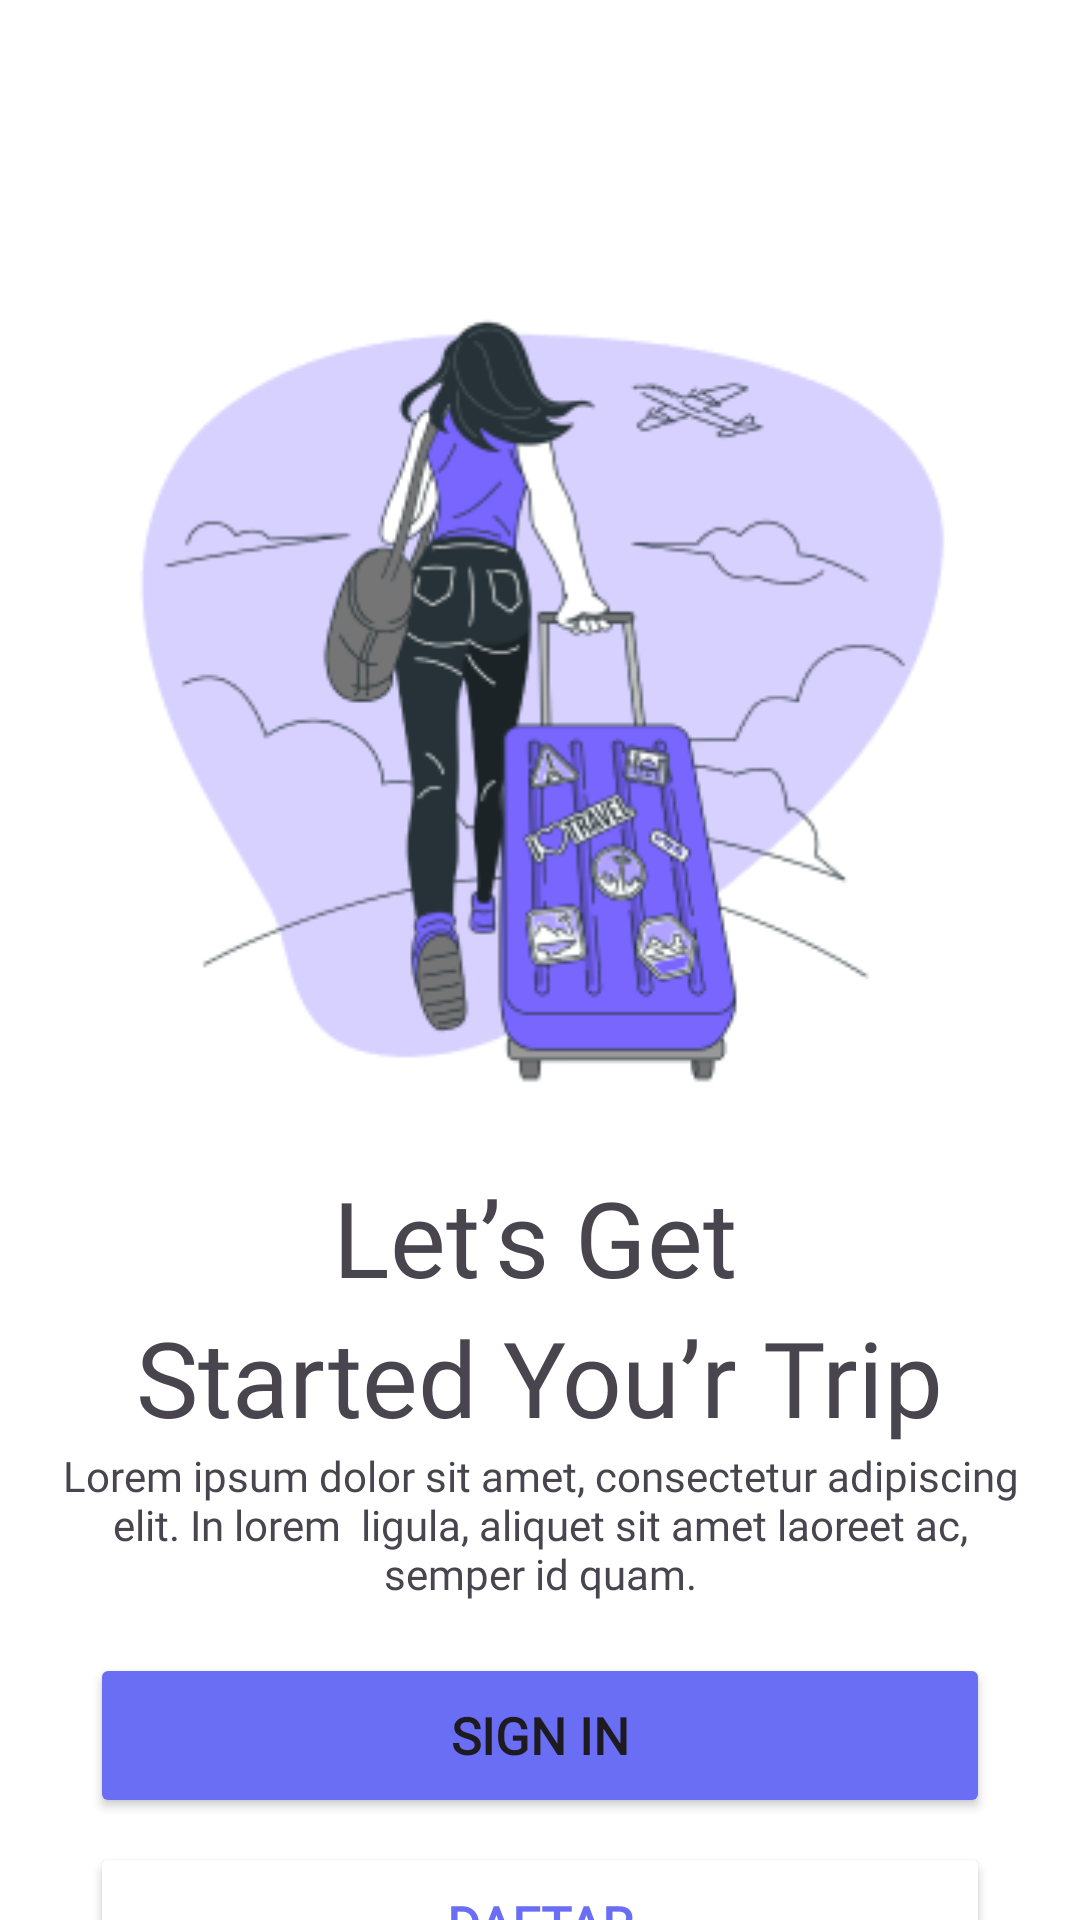

The Android layout XML behind this screen, and the referenced resources:
<!-- AndroidManifest.xml: application theme Theme.TiketTrip -->
<!-- res/layout/activity_get_started.xml -->
<?xml version="1.0" encoding="utf-8"?>
<androidx.constraintlayout.widget.ConstraintLayout xmlns:android="http://schemas.android.com/apk/res/android"
    xmlns:app="http://schemas.android.com/apk/res-auto"
    xmlns:tools="http://schemas.android.com/tools"
    android:id="@+id/main"
    android:layout_width="match_parent"
    android:layout_height="match_parent"
    android:background="#fff"
    tools:context=".GetStartedAct">


    <ImageView
        android:id="@+id/image"
        android:layout_width="307dp"
        android:layout_height="305dp"
        android:layout_marginTop="76dp"
        android:src="@drawable/start"
        app:layout_constraintEnd_toEndOf="parent"
        app:layout_constraintStart_toStartOf="parent"
        app:layout_constraintTop_toTopOf="parent" />

    <TextView
        android:id="@+id/tx1"
        android:layout_width="wrap_content"
        android:layout_height="wrap_content"
        android:layout_marginTop="8dp"
        android:fontFamily="@font/mmedium"
        android:text="Let’s Get"
        android:textSize="35sp"
        app:layout_constraintEnd_toEndOf="parent"
        app:layout_constraintHorizontal_bias="0.493"
        app:layout_constraintStart_toStartOf="parent"
        app:layout_constraintTop_toBottomOf="@+id/image" />

    <TextView
        android:id="@+id/tx2"
        android:layout_width="wrap_content"
        android:layout_height="wrap_content"
        android:fontFamily="@font/mmedium"
        android:text="Started You’r Trip"
        android:textSize="35sp"
        app:layout_constraintEnd_toEndOf="parent"
        app:layout_constraintStart_toStartOf="parent"
        app:layout_constraintTop_toBottomOf="@+id/tx1" />

    <TextView
        android:id="@+id/textView"
        android:layout_width="323dp"
        android:layout_height="wrap_content"
        android:fontFamily="@font/mmedium"
        android:text="Lorem ipsum dolor sit amet, consectetur adipiscing elit. In lorem  ligula, aliquet sit amet laoreet ac, semper id quam."
        android:textAlignment="center"
        android:textSize="14sp"
        app:layout_constraintEnd_toEndOf="parent"
        app:layout_constraintStart_toStartOf="parent"
        app:layout_constraintTop_toBottomOf="@+id/tx2" />

    <Button
        android:id="@+id/btn_sign"
        android:layout_width="300dp"
        android:layout_height="55dp"
        android:layout_marginTop="17dp"
        android:backgroundTint="#696EF4"
        android:fontFamily="@font/mmedium"
        android:onClick="sign"
        android:text="SIGN IN"
        android:textSize="17dp"
        android:textStyle="bold"
        app:cornerRadius="8dp"
        app:layout_constraintEnd_toEndOf="parent"
        app:layout_constraintStart_toStartOf="parent"
        app:layout_constraintTop_toBottomOf="@+id/textView" />

    <Button
        android:id="@+id/button2"
        android:layout_width="300dp"
        android:layout_height="55dp"
        android:layout_marginTop="8dp"
        android:backgroundTint="#FFF"
        android:fontFamily="@font/mmedium"
        android:onClick="regis"
        android:text="DAFTAR"
        android:textColor="#696EF4"
        android:textSize="17dp"
        android:textStyle="bold"

        app:cornerRadius="8dp"
        app:layout_constraintEnd_toEndOf="parent"
        app:layout_constraintStart_toStartOf="parent"
        app:layout_constraintTop_toBottomOf="@+id/btn_sign" />
</androidx.constraintlayout.widget.ConstraintLayout>
<!-- resources referenced by this layout -->
<resources>
  <!-- drawable start: png bitmap (drawable, 42862 bytes) -->
  <style name="Theme.TiketTrip" parent="Base.Theme.TiketTrip" />
  <style name="Base.Theme.TiketTrip" parent="Theme.Material3.DayNight.NoActionBar">
          
          
      </style>
</resources>
